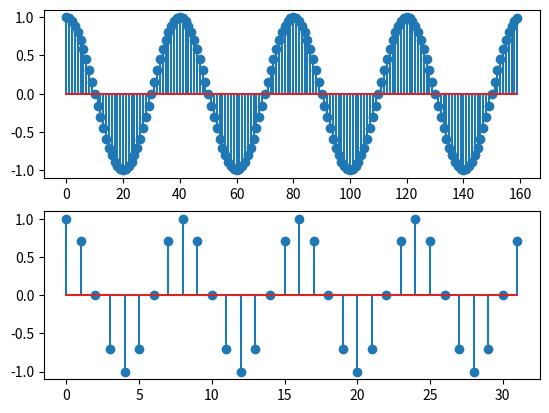

Python code for this plot:
# -*- coding: utf-8 -*-
"""
Created on Wed Oct 19 16:29:34 2022

@author: user
"""

import numpy as np
from matplotlib import pyplot as plt
x1=np.zeros(160)

y1=np.zeros(160)

for i in range (0,160,1):

    y1[i]=np.cos(0.05*i*np.pi)
    x1[i]=i

    
    
plt.subplot(211)    

plt.stem(x1,y1)


x2=np.zeros(32)

y2=np.zeros(32)

for i in range (0,32,1):

    y2[i]=np.cos(0.25*i*np.pi)
    x2[i]=i

    
    
plt.subplot(212)    

plt.stem(x2,y2)